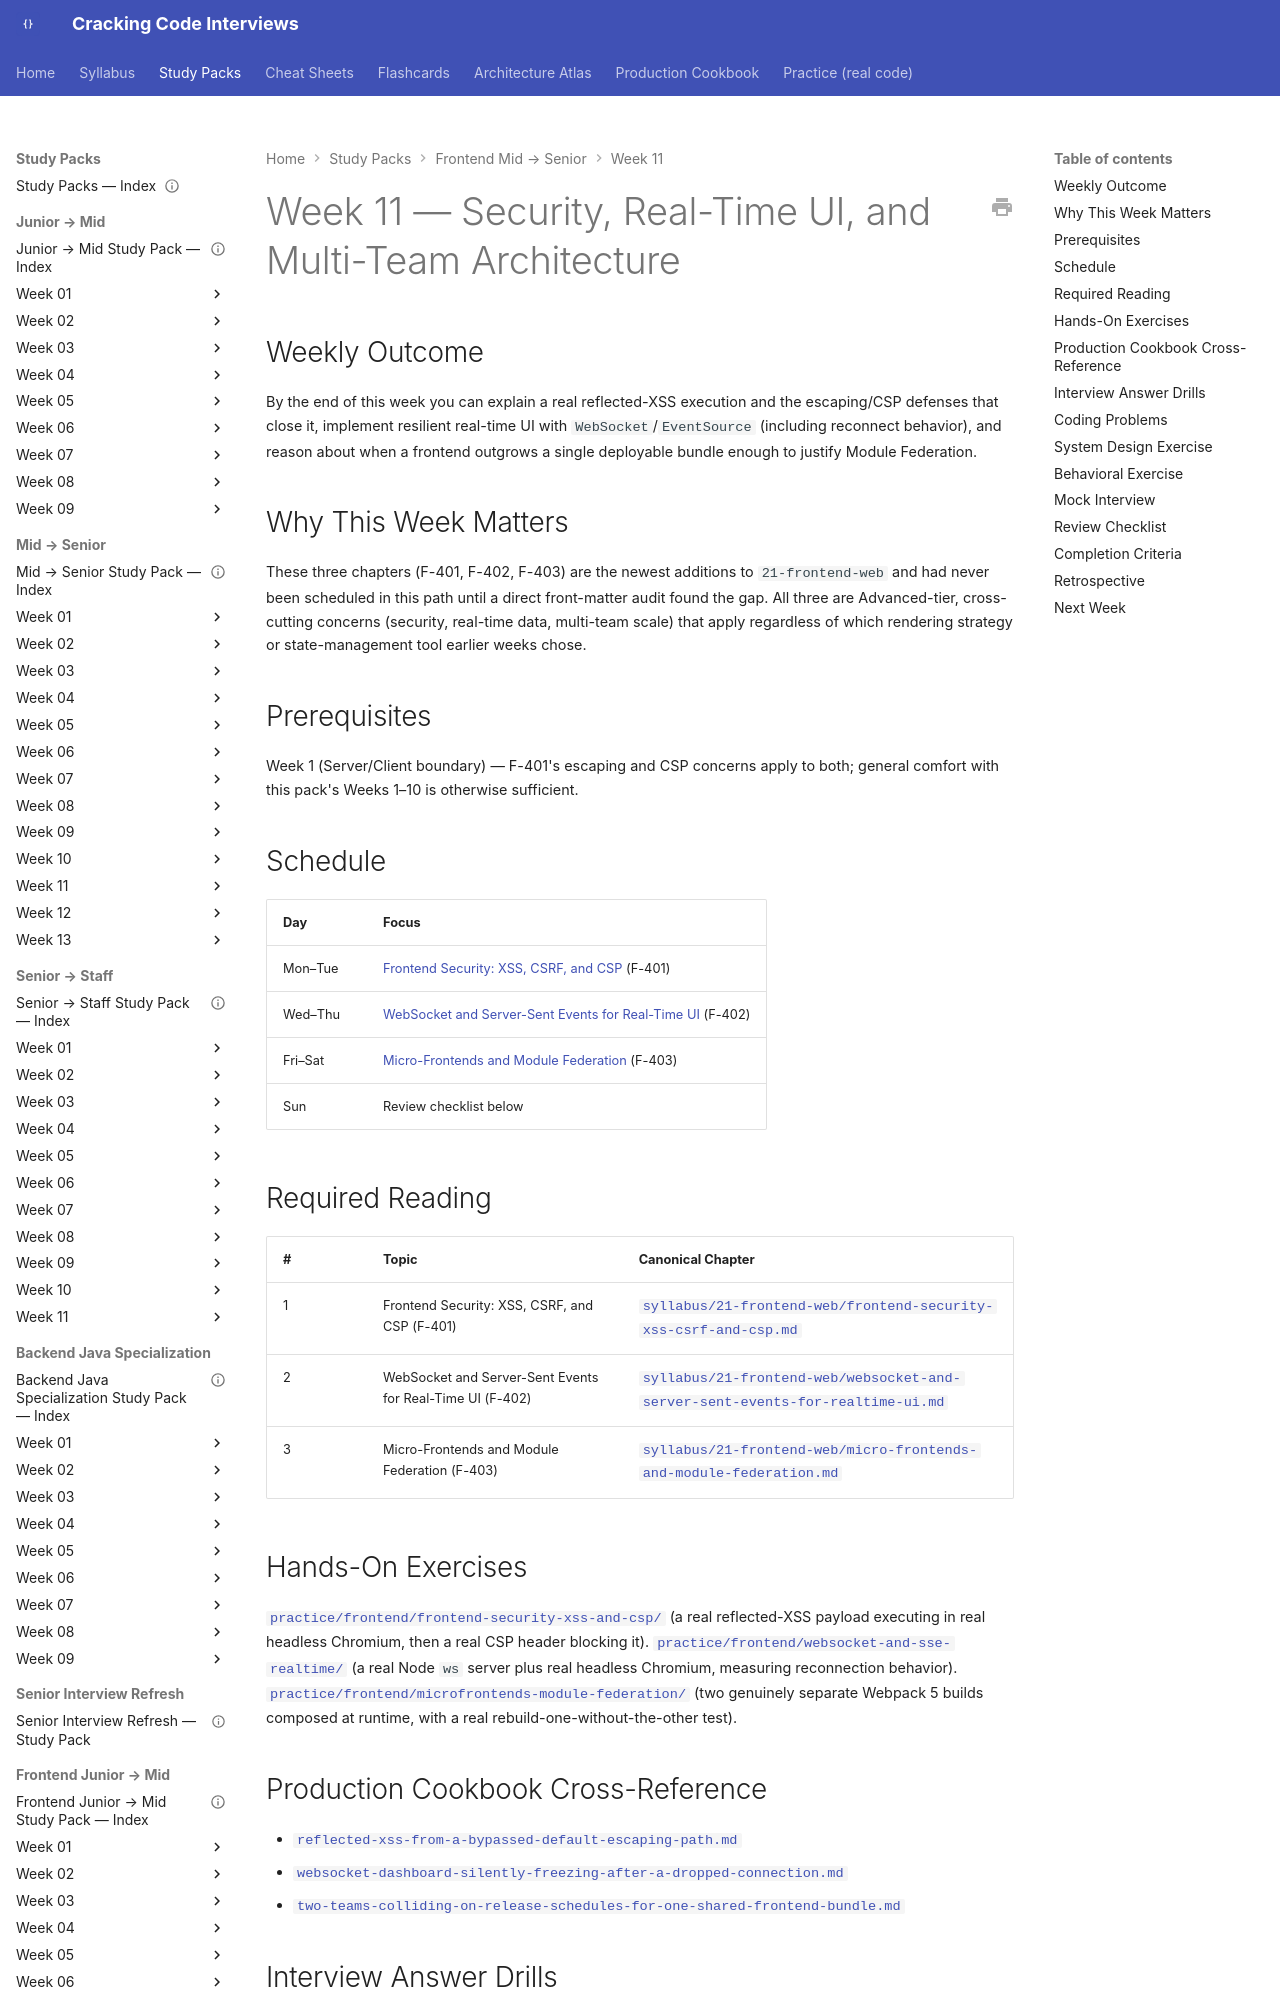

repository: JuanMelendres/cracking-code-interviews · page: study-packs/frontend-mid-to-senior/week-11/index.html · generator: mkdocs

---
title: "Frontend Mid → Senior, Week 11 — Security, Real-Time UI, and Multi-Team Architecture"
document_type: study-pack
week: 11
track: frontend-mid-to-senior
status: draft
estimated_hours: 8
last_reviewed: 2026-09-12
---

# Week 11 — Security, Real-Time UI, and Multi-Team Architecture

## Weekly Outcome

By the end of this week you can explain a real reflected-XSS execution and the escaping/CSP defenses that close it, implement resilient real-time UI with `WebSocket`/`EventSource` (including reconnect behavior), and reason about when a frontend outgrows a single deployable bundle enough to justify Module Federation.

## Why This Week Matters

These three chapters (F-401, F-402, F-403) are the newest additions to `21-frontend-web` and had never been scheduled in this path until a direct front-matter audit found the gap. All three are Advanced-tier, cross-cutting concerns (security, real-time data, multi-team scale) that apply regardless of which rendering strategy or state-management tool earlier weeks chose.

## Prerequisites

Week 1 (Server/Client boundary) — F-401's escaping and CSP concerns apply to both; general comfort with this pack's Weeks 1–10 is otherwise sufficient.

## Schedule

| Day | Focus |
|---|---|
| Mon–Tue | [Frontend Security: XSS, CSRF, and CSP](../../../syllabus/21-frontend-web/frontend-security-xss-csrf-and-csp.md) (F-401) |
| Wed–Thu | [WebSocket and Server-Sent Events for Real-Time UI](../../../syllabus/21-frontend-web/websocket-and-server-sent-events-for-realtime-ui.md) (F-402) |
| Fri–Sat | [Micro-Frontends and Module Federation](../../../syllabus/21-frontend-web/micro-frontends-and-module-federation.md) (F-403) |
| Sun | Review checklist below |

## Required Reading

| # | Topic | Canonical Chapter |
|---|---|---|
| 1 | Frontend Security: XSS, CSRF, and CSP (F-401) | [`syllabus/21-frontend-web/frontend-security-xss-csrf-and-csp.md`](../../../syllabus/21-frontend-web/frontend-security-xss-csrf-and-csp.md) |
| 2 | WebSocket and Server-Sent Events for Real-Time UI (F-402) | [`syllabus/21-frontend-web/websocket-and-server-sent-events-for-realtime-ui.md`](../../../syllabus/21-frontend-web/websocket-and-server-sent-events-for-realtime-ui.md) |
| 3 | Micro-Frontends and Module Federation (F-403) | [`syllabus/21-frontend-web/micro-frontends-and-module-federation.md`](../../../syllabus/21-frontend-web/micro-frontends-and-module-federation.md) |
